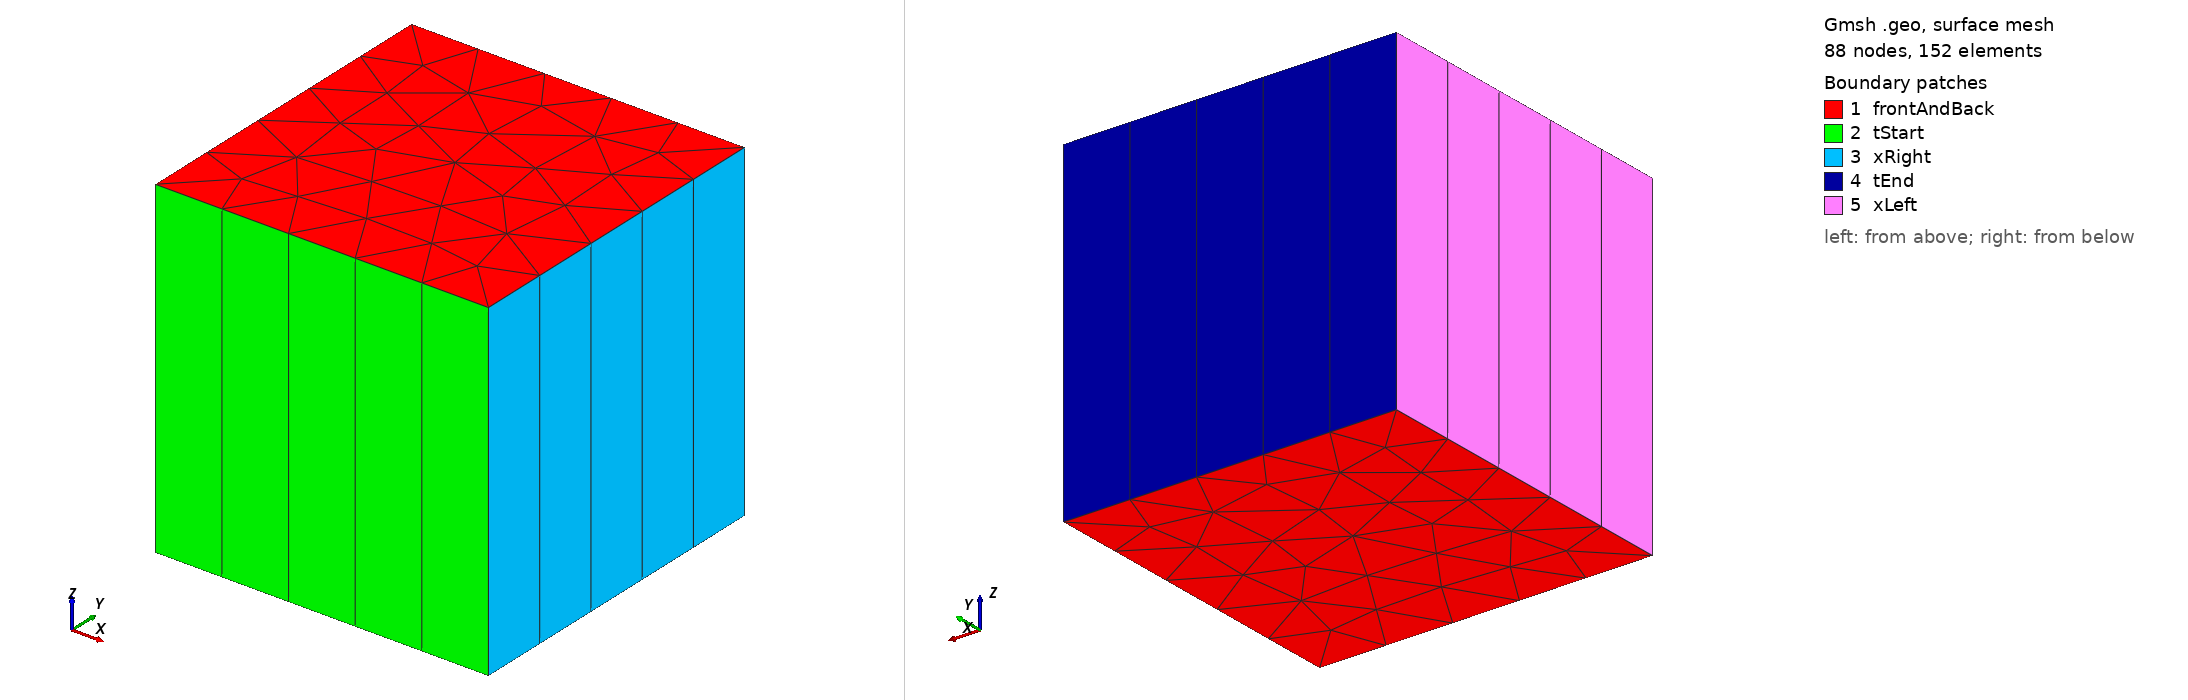

Gmsh geometry script, surface-meshed: 88 nodes, 152 surface elements. Boundary patches (legend numbers): 1 frontAndBack, 2 tStart, 3 xRight, 4 tEnd, 5 xLeft. Left view from above one corner, right view from below the opposite corner. Legend entries are the model's physical surfaces. The drawing asked Gmsh for element sizes between 1% and 20% of the model's largest extent; the script's own settings can give other sizes.

=== unstructuredSquare.geo (drawn) ===
//-----------------------------------------------------------------------------
// License
//     This file is part of spaceTime4foam, licensed under GNU General Public
//     License <http://www.gnu.org/licenses/>.
//
// File
//     unstructuredSquare.geo
//
// Description
//     Unstructured triangle mesh of the space-time unit square (x, t) in
//     [0, 1] x [0, 1] for the medianDualIdentities test: gmsh 2D algorithm 6
//     (Frontal-Delaunay) with a uniform characteristic length lc (default
//     0.08, a few hundred triangles), extruded one layer in z (thickness 1)
//     into prisms, with the same patch names as the tutorial mesh (tStart,
//     tEnd, xLeft, xRight, frontAndBack). The mesh is deterministic: the
//     random seed of the mesher is fixed and one thread is used.
//
//     Usage:
//         gmsh -3 -format msh22 -o mesh.msh unstructuredSquare.geo
//
//-----------------------------------------------------------------------------

SetFactory("OpenCASCADE");

// Characteristic length
If (!Exists(lc))
    lc = 0.08;
EndIf

// Deterministic meshing
General.NumThreads = 1;
Mesh.RandomSeed = 1;
Mesh.Algorithm = 6;
Mesh.MeshSizeMin = lc;
Mesh.MeshSizeMax = lc;
Mesh.MeshSizeExtendFromBoundary = 0;
Mesh.MeshSizeFromPoints = 0;
Mesh.MeshSizeFromCurvature = 0;

// Extrusion thickness in z
thickness = 1.0;

// Tolerance for the bounding-box patch selection
eps = 1e-6;

Rectangle(1) = {0, 0, 0, 1, 1};

Extrude {0, 0, thickness} { Surface{1}; Layers{1}; Recombine; }

tStart[] = Surface In BoundingBox{-eps, -eps, -eps, 1 + eps, eps, thickness + eps};
tEnd[] = Surface In BoundingBox{-eps, 1 - eps, -eps, 1 + eps, 1 + eps, thickness + eps};
xLeft[] = Surface In BoundingBox{-eps, -eps, -eps, eps, 1 + eps, thickness + eps};
xRight[] = Surface In BoundingBox{1 - eps, -eps, -eps, 1 + eps, 1 + eps, thickness + eps};
front[] = Surface In BoundingBox{-eps, -eps, -eps, 1 + eps, 1 + eps, eps};
back[] = Surface In BoundingBox{-eps, -eps, thickness - eps, 1 + eps, 1 + eps, thickness + eps};

Physical Surface("tStart") = {tStart[]};
Physical Surface("tEnd") = {tEnd[]};
Physical Surface("xLeft") = {xLeft[]};
Physical Surface("xRight") = {xRight[]};
Physical Surface("frontAndBack") = {front[], back[]};
Physical Volume("spaceTime") = {Volume{:}};

//-----------------------------------------------------------------------------
